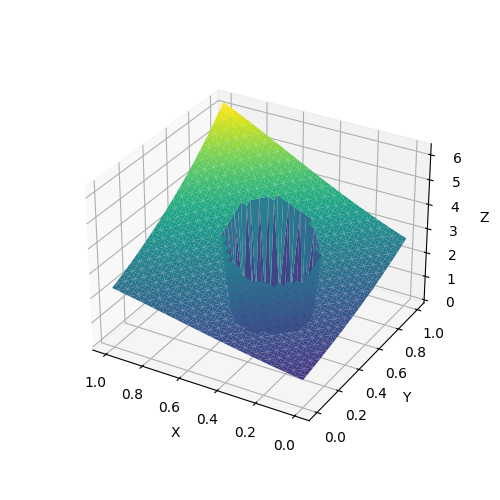

The table this chart was drawn from, first rows:
0, 0, 1
0, 0.03125, 1.032
0, 0.0625, 1.064
0, 0.09375, 1.098
0, 0.125, 1.133
0, 0.1562, 1.169
0, 0.1875, 1.206
0, 0.2188, 1.245
0, 0.25, 1.284
0, 0.2812, 1.325
0, 0.3125, 1.367
0, 0.3438, 1.41
0, 0.375, 1.455
0, 0.4062, 1.501
0, 0.4375, 1.549
0, 0.4688, 1.598
0, 0.5, 1.649
0, 0.5312, 1.701
0, 0.5625, 1.755
0, 0.5938, 1.811
0, 0.625, 1.868
0, 0.6562, 1.928
0, 0.6875, 1.989
0, 0.7188, 2.052
0, 0.75, 2.117
0, 0.7812, 2.184
0, 0.8125, 2.254
0, 0.8438, 2.325
0, 0.875, 2.399
0, 0.9062, 2.475
0, 0.9375, 2.554
0, 0.9688, 2.635
0, 1, 2.718
0.03125, 0, 1.032
0.03125, 0.03125, 1.064
0.03125, 0.0625, 1.098
0.03125, 0.09375, 1.133
0.03125, 0.125, 1.169
0.03125, 0.1562, 1.206
0.03125, 0.1875, 1.245
0.03125, 0.2188, 1.284
0.03125, 0.25, 1.325
0.03125, 0.2812, 1.367
0.03125, 0.3125, 1.41
0.03125, 0.3438, 1.455
0.03125, 0.375, 1.501
0.03125, 0.4062, 1.549
0.03125, 0.4375, 1.598
0.03125, 0.4688, 1.649
0.03125, 0.5, 1.701
0.03125, 0.5312, 1.755
0.03125, 0.5625, 1.811
0.03125, 0.5938, 1.868
0.03125, 0.625, 1.928
0.03125, 0.6562, 1.989
0.03125, 0.6875, 2.052
0.03125, 0.7188, 2.117
0.03125, 0.75, 2.184
0.03125, 0.7812, 2.254
0.03125, 0.8125, 2.325
0.03125, 0.8438, 2.399
... 1,028 more rows
